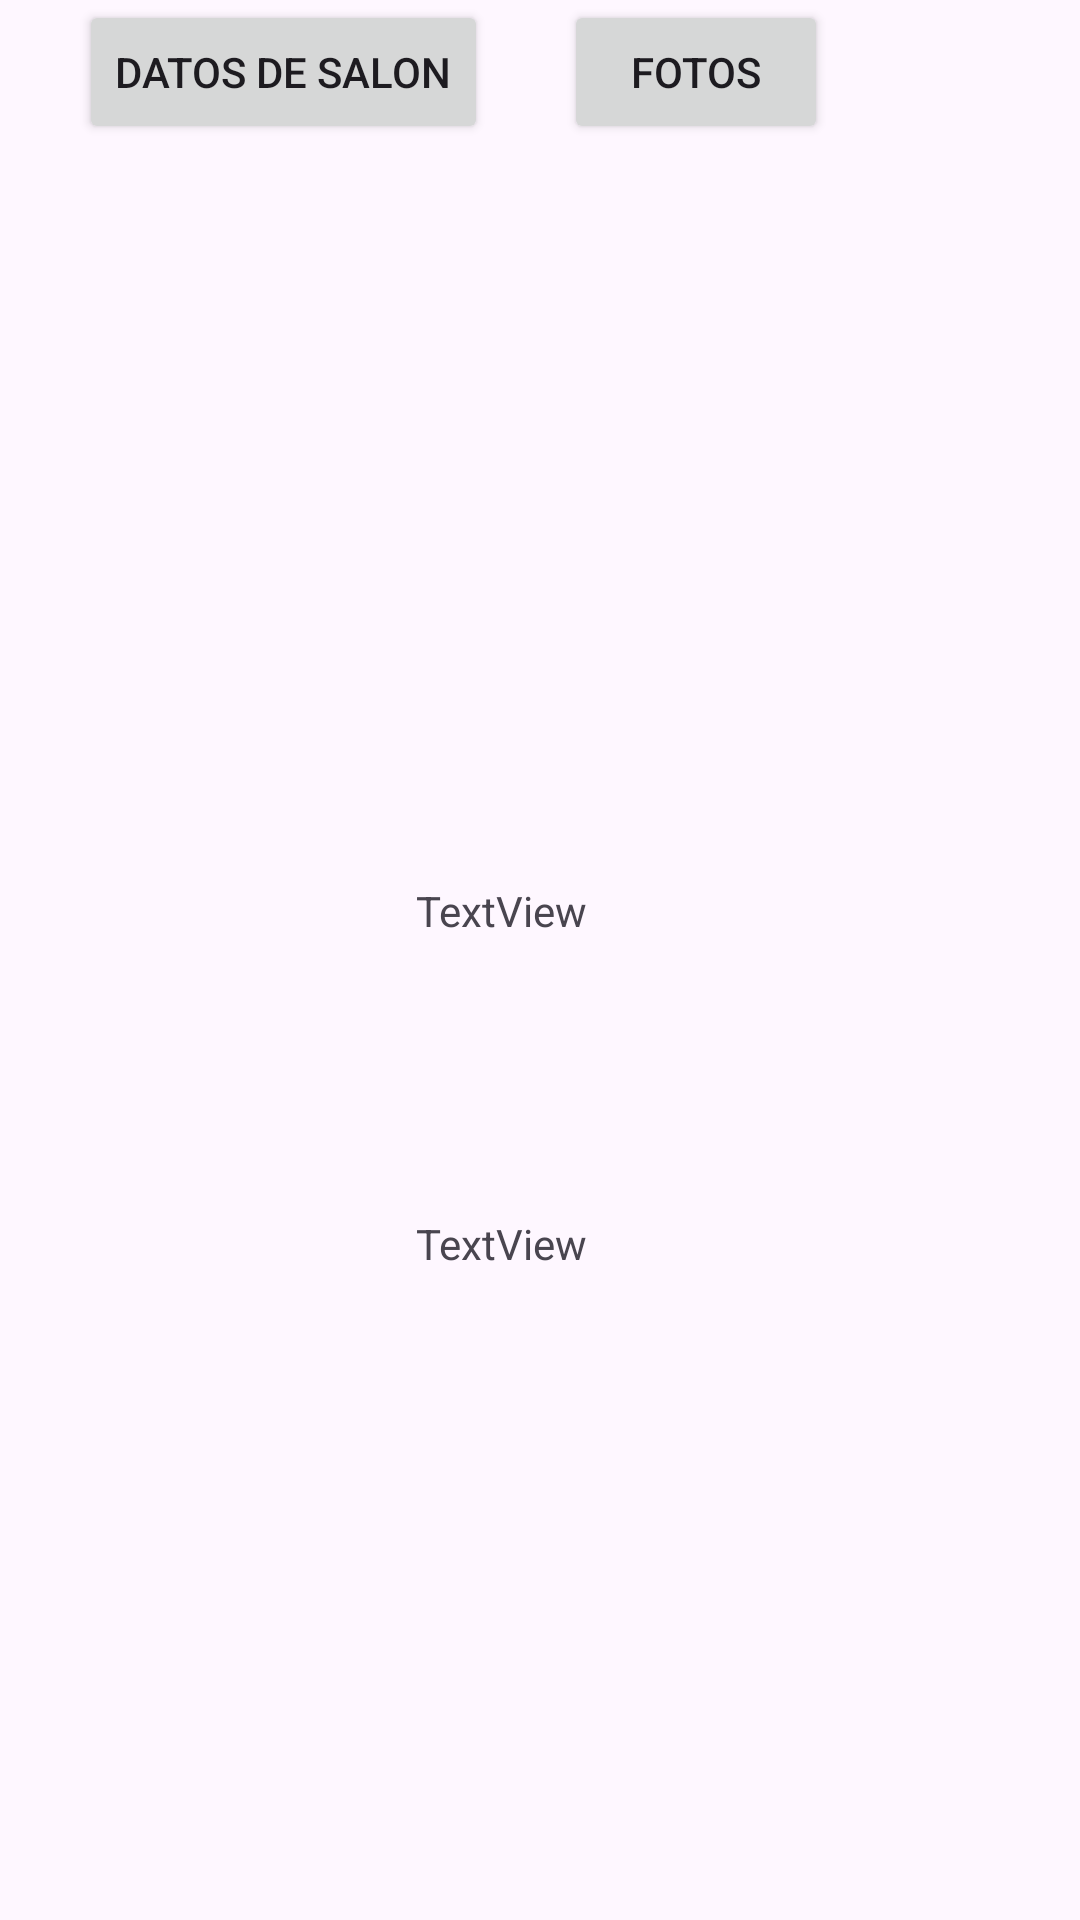

Reconstruct the res/layout file that produces this screen, plus the resources it refers to.
<!-- AndroidManifest.xml: application theme Theme.Lab7_iot_20200839 -->
<!-- res/layout/activity_gestor.xml -->
<?xml version="1.0" encoding="utf-8"?>
<androidx.constraintlayout.widget.ConstraintLayout xmlns:android="http://schemas.android.com/apk/res/android"
    xmlns:app="http://schemas.android.com/apk/res-auto"
    xmlns:tools="http://schemas.android.com/tools"
    android:layout_width="match_parent"
    android:layout_height="match_parent"
    tools:context=".GestorActivity">


    <Button
        android:id="@+id/bntdatosSalon"
        android:layout_width="wrap_content"
        android:layout_height="wrap_content"
        android:text="Datos de salon"
        app:layout_constraintBottom_toTopOf="@+id/textListaCitas"
        app:layout_constraintEnd_toStartOf="@+id/btnFotos"
        app:layout_constraintHorizontal_bias="0.512"
        app:layout_constraintStart_toStartOf="parent"
        app:layout_constraintTop_toTopOf="@+id/btnFotos"
        app:layout_constraintVertical_bias="0.0" />

    <Button
        android:id="@+id/btnFotos"
        android:layout_width="wrap_content"
        android:layout_height="wrap_content"
        android:layout_marginEnd="84dp"
        android:text="Fotos"
        app:layout_constraintEnd_toEndOf="parent"
        tools:layout_editor_absoluteY="254dp" />

    <TextView
        android:id="@+id/textListaCitas"
        android:layout_width="wrap_content"
        android:layout_height="wrap_content"
        android:layout_marginBottom="92dp"
        android:text="TextView"
        app:layout_constraintBottom_toTopOf="@+id/textCitas"
        app:layout_constraintEnd_toEndOf="parent"
        app:layout_constraintHorizontal_bias="0.458"
        app:layout_constraintStart_toStartOf="parent" />

    <TextView
        android:id="@+id/textCitas"
        android:layout_width="wrap_content"
        android:layout_height="wrap_content"
        android:layout_marginBottom="216dp"
        android:text="TextView"
        app:layout_constraintBottom_toBottomOf="parent"
        app:layout_constraintEnd_toEndOf="parent"
        app:layout_constraintHorizontal_bias="0.458"
        app:layout_constraintStart_toStartOf="parent" />
</androidx.constraintlayout.widget.ConstraintLayout>
<!-- resources referenced by this layout -->
<resources>
  <style name="Theme.Lab7_iot_20200839" parent="Base.Theme.Lab7_iot_20200839" />
  <style name="Base.Theme.Lab7_iot_20200839" parent="Theme.Material3.DayNight.NoActionBar">
          
          
      </style>
</resources>
